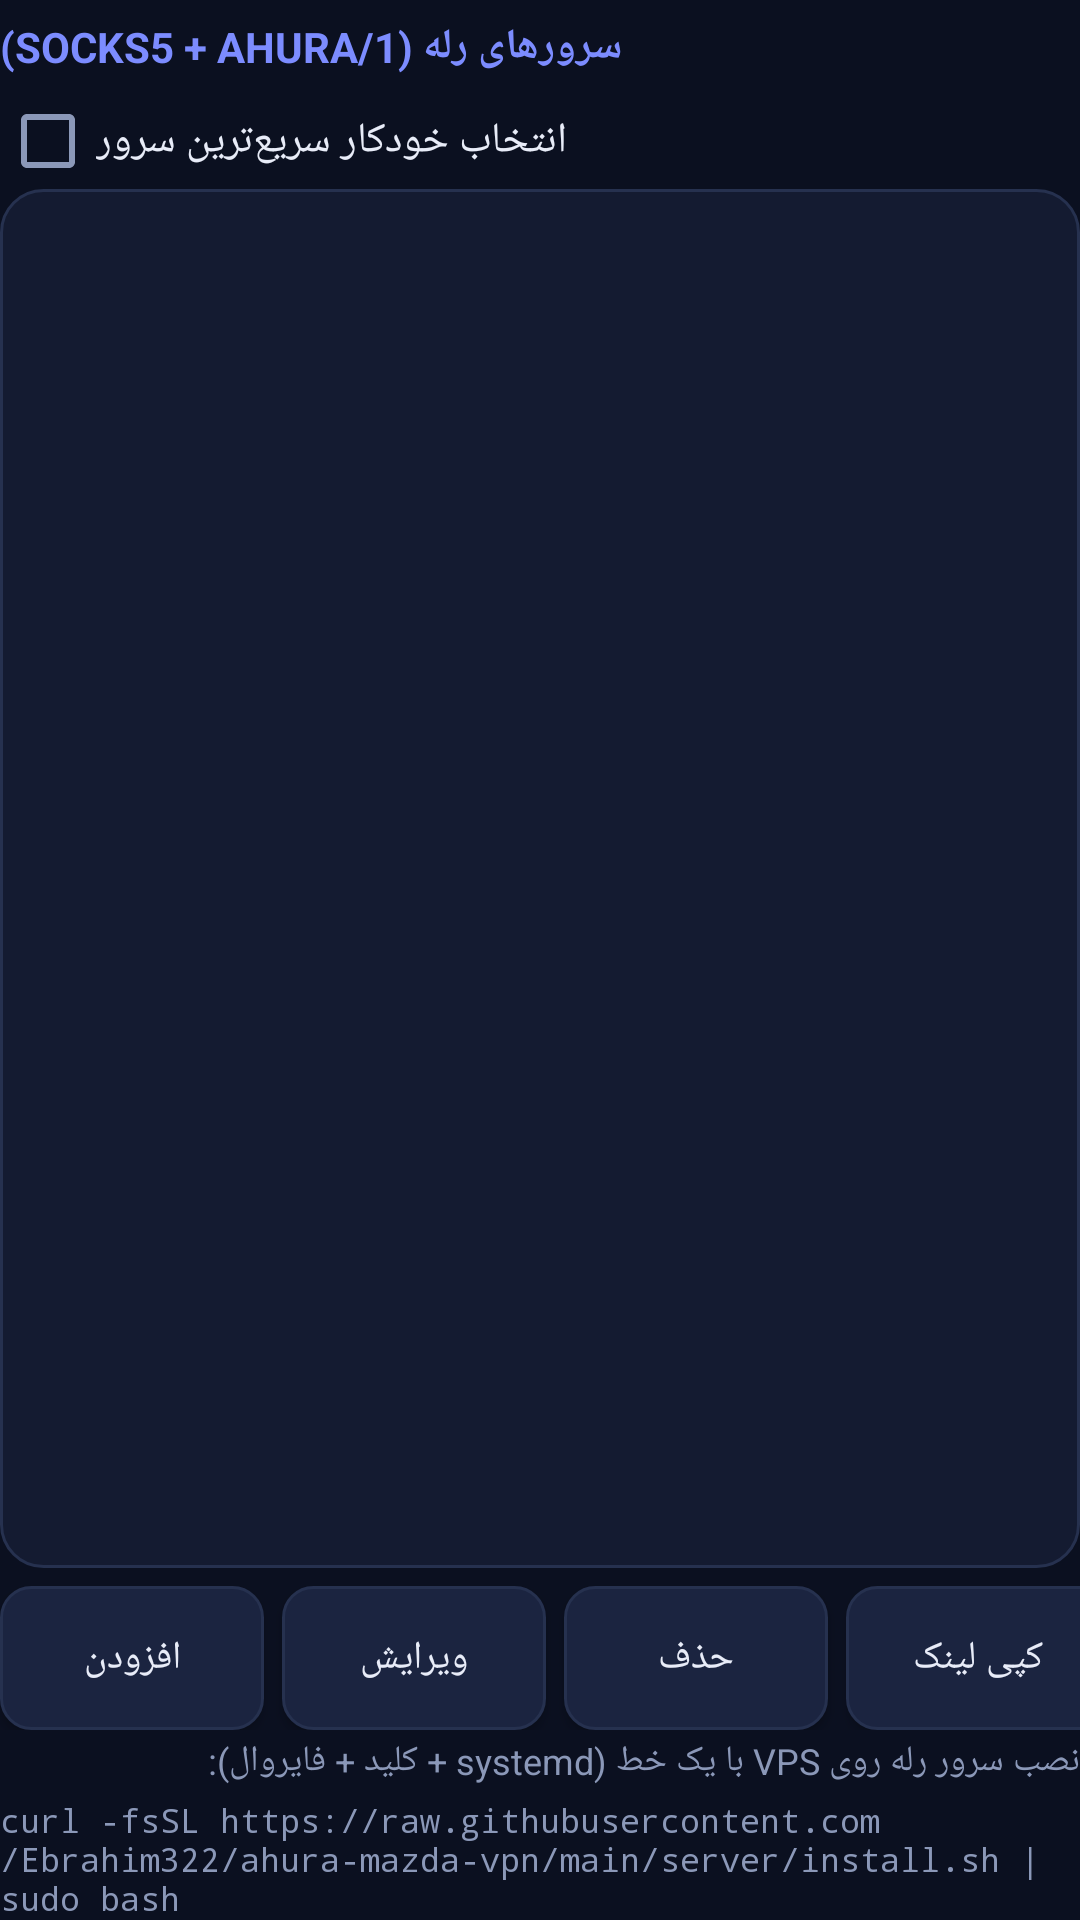

The Android layout XML behind this screen, and the referenced resources:
<!-- AndroidManifest.xml: application theme Theme.Ahura -->
<!-- res/layout/page_servers.xml -->
<?xml version="1.0" encoding="utf-8"?>
<LinearLayout xmlns:android="http://schemas.android.com/apk/res/android"
    android:layout_width="match_parent"
    android:layout_height="match_parent"
    android:orientation="vertical">

    <TextView
        style="@style/AhuraSection"
        android:layout_width="wrap_content"
        android:layout_height="wrap_content"
        android:text="@string/section_servers" />

    <CheckBox
        android:id="@+id/autoSelectBox"
        android:layout_width="wrap_content"
        android:layout_height="wrap_content"
        android:text="@string/auto_select"
        android:textColor="@color/ahura_text" />

    <ListView
        android:id="@+id/serverList"
        android:layout_width="match_parent"
        android:layout_height="0dp"
        android:layout_weight="1"
        android:background="@drawable/card_bg"
        android:padding="6dp" />

    <HorizontalScrollView
        android:layout_width="match_parent"
        android:layout_height="wrap_content"
        android:scrollbars="none">

        <LinearLayout
            android:layout_width="wrap_content"
            android:layout_height="wrap_content"
            android:orientation="horizontal">

            <Button
                android:id="@+id/addServerButton"
                style="@style/AhuraButton"
                android:layout_width="wrap_content"
                android:layout_height="wrap_content"
                android:text="@string/add" />

            <Button
                android:id="@+id/editServerButton"
                style="@style/AhuraButton"
                android:layout_width="wrap_content"
                android:layout_height="wrap_content"
                android:text="@string/edit" />

            <Button
                android:id="@+id/deleteServerButton"
                style="@style/AhuraButton"
                android:layout_width="wrap_content"
                android:layout_height="wrap_content"
                android:text="@string/delete" />

            <Button
                android:id="@+id/shareServerButton"
                style="@style/AhuraButton"
                android:layout_width="wrap_content"
                android:layout_height="wrap_content"
                android:text="@string/share_link" />

            <Button
                android:id="@+id/importServerButton"
                style="@style/AhuraButton"
                android:layout_width="wrap_content"
                android:layout_height="wrap_content"
                android:text="@string/import_clipboard" />

            <Button
                android:id="@+id/testServersButton"
                style="@style/AhuraButton"
                android:layout_width="wrap_content"
                android:layout_height="wrap_content"
                android:text="@string/test_servers" />

            <Button
                android:id="@+id/installServerButton"
                style="@style/AhuraButton"
                android:layout_width="wrap_content"
                android:layout_height="wrap_content"
                android:text="@string/install_server" />
        </LinearLayout>
    </HorizontalScrollView>

    <TextView
        style="@style/AhuraMuted"
        android:layout_width="match_parent"
        android:layout_height="wrap_content"
        android:text="@string/install_hint" />

    <TextView
        android:layout_width="match_parent"
        android:layout_height="wrap_content"
        android:paddingTop="4dp"
        android:text="@string/install_command"
        android:textColor="@color/ahura_muted"
        android:textDirection="ltr"
        android:textSize="11sp"
        android:typeface="monospace" />
</LinearLayout>
<!-- resources referenced by this layout -->
<resources>
  <color name="ahura_muted">#8B98B8</color>
  <color name="ahura_text">#E8ECF8</color>
  <!-- drawable card_bg (drawable) -->
  <?xml version="1.0" encoding="utf-8"?>
  <shape xmlns:android="http://schemas.android.com/apk/res/android"
      android:shape="rectangle">
      <solid android:color="@color/ahura_surface" />
      <stroke android:width="1dp" android:color="@color/ahura_stroke" />
      <corners android:radius="14dp" />
  </shape>
  <string name="add">افزودن</string>
  <string name="auto_select">انتخاب خودکار سریع‌ترین سرور</string>
  <string name="delete">حذف</string>
  <string name="edit">ویرایش</string>
  <string name="import_clipboard">درون‌ریزی</string>
  <string name="install_command">curl -fsSL https://raw.githubusercontent.com/Ebrahim322/ahura-mazda-vpn/main/server/install.sh | sudo bash</string>
  <string name="install_hint">نصب سرور رله روی VPS با یک خط (systemd + کلید + فایروال):</string>
  <string name="install_server">دستور نصب سرور</string>
  <string name="section_servers">سرورهای رله (SOCKS5 + AHURA/1)</string>
  <string name="share_link">کپی لینک</string>
  <string name="test_servers">تست همه سرورها</string>
  <style name="AhuraButton" parent="@android:style/Widget.Material.Button">
          <item name="android:textColor">@color/ahura_text</item>
          <item name="android:textSize">13sp</item>
          <item name="android:background">@drawable/button_bg</item>
          <item name="android:layout_marginEnd">6dp</item>
          <item name="android:layout_marginTop">6dp</item>
      </style>
  <style name="AhuraMuted" parent="@android:style/Widget.TextView">
          <item name="android:textColor">@color/ahura_muted</item>
          <item name="android:textSize">12sp</item>
          <item name="android:paddingTop">2dp</item>
      </style>
  <style name="AhuraSection" parent="@android:style/Widget.TextView">
          <item name="android:textColor">@color/ahura_accent</item>
          <item name="android:textSize">14sp</item>
          <item name="android:textStyle">bold</item>
          <item name="android:paddingTop">6dp</item>
          <item name="android:paddingBottom">6dp</item>
      </style>
  <style name="Theme.Ahura" parent="@android:style/Theme.Material.NoActionBar">
          <item name="android:colorPrimary">@color/ahura_accent</item>
          <item name="android:colorPrimaryDark">@color/ahura_bg</item>
          <item name="android:colorAccent">@color/ahura_accent</item>
          <item name="android:windowBackground">@color/ahura_bg</item>
          <item name="android:textColorPrimary">@color/ahura_text</item>
          <item name="android:textColorSecondary">@color/ahura_muted</item>
          <item name="android:statusBarColor">@color/ahura_bg</item>
          <item name="android:navigationBarColor">@color/ahura_bg</item>
          <item name="android:colorControlActivated">@color/ahura_ok</item>
          <item name="android:colorControlNormal">@color/ahura_muted</item>
          <item name="android:colorButtonNormal">@color/ahura_surface_alt</item>
          <item name="android:colorBackgroundFloating">@color/ahura_surface</item>
      </style>
  <color name="ahura_surface">#141B31</color>
  <color name="ahura_stroke">#26314F</color>
  <!-- drawable button_bg (drawable) -->
  <?xml version="1.0" encoding="utf-8"?>
  <shape xmlns:android="http://schemas.android.com/apk/res/android"
      android:shape="rectangle">
      <solid android:color="@color/ahura_surface_alt" />
      <stroke android:width="1dp" android:color="@color/ahura_stroke" />
      <corners android:radius="10dp" />
  </shape>
  <color name="ahura_accent">#7C8CFF</color>
  <color name="ahura_bg">#0B1020</color>
  <color name="ahura_ok">#31D0AA</color>
  <color name="ahura_surface_alt">#1B2440</color>
</resources>
